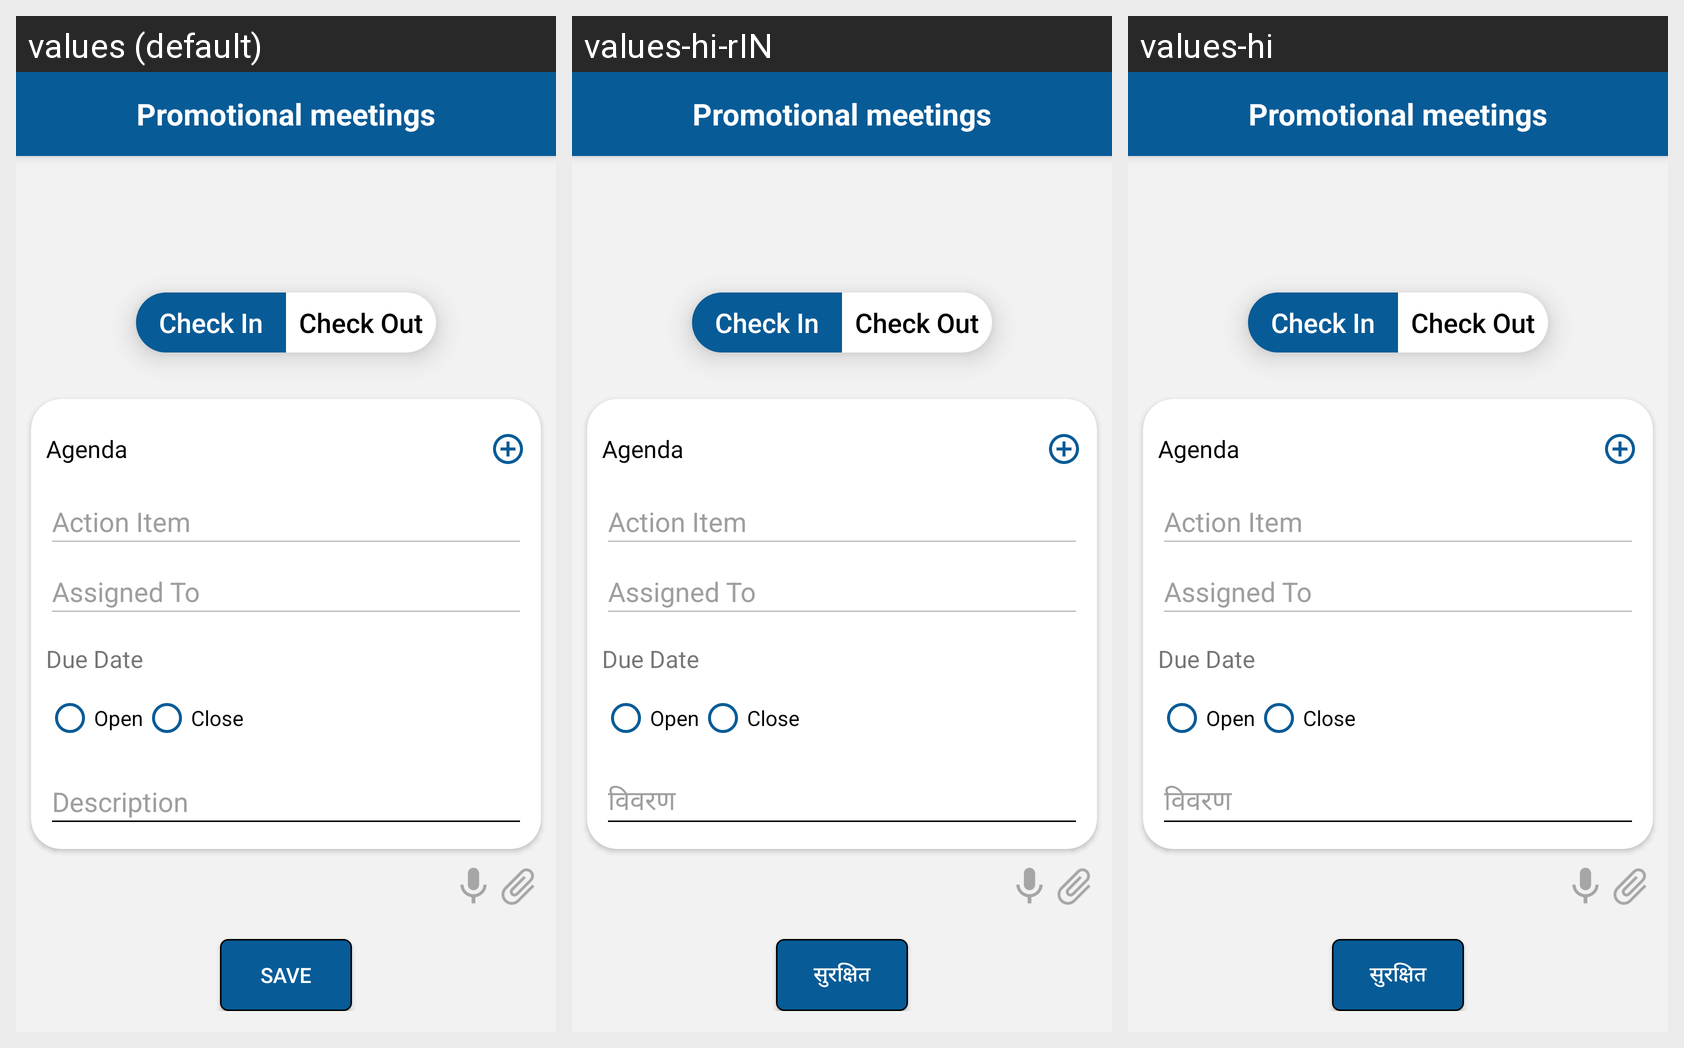

Strings drawn on this Android screen and how each of the app's shown locales translates them:
Android screen res/layout/activity_promotional_save.xml rendered under 3 locales, left to right: values (default), values-hi-rIN, values-hi. Device: Nexus 5 (rendered at 1080×1920; each locale shown at half size, 540×960, under a caption strip naming it); theme AppTheme.
Strings drawn on this screen, with the default value and each locale's value (text and hints the layout hard-codes, and strings that could not be matched under every locale, appear in the picture but are not listed):

Agenda
  values: Agenda
  values-hi-rIN: Agenda  [not translated; the default value is used]
  values-hi: Agenda  [not translated; the default value is used]

Action_Item
  values: Action Item
  values-hi-rIN: Action Item  [not translated; the default value is used]
  values-hi: Action Item  [not translated; the default value is used]

Due_Date
  values: Due Date
  values-hi-rIN: Due Date  [not translated; the default value is used]
  values-hi: Due Date  [not translated; the default value is used]

Open
  values: Open
  values-hi-rIN: Open  [not translated; the default value is used]
  values-hi: Open  [not translated; the default value is used]

Close
  values: Close
  values-hi-rIN: Close  [not translated; the default value is used]
  values-hi: Close  [not translated; the default value is used]

Description
  values: Description
  values-hi-rIN: विवरण
  values-hi: विवरण

Save
  values: Save
  values-hi-rIN: सुरक्षित
  values-hi: सुरक्षित
